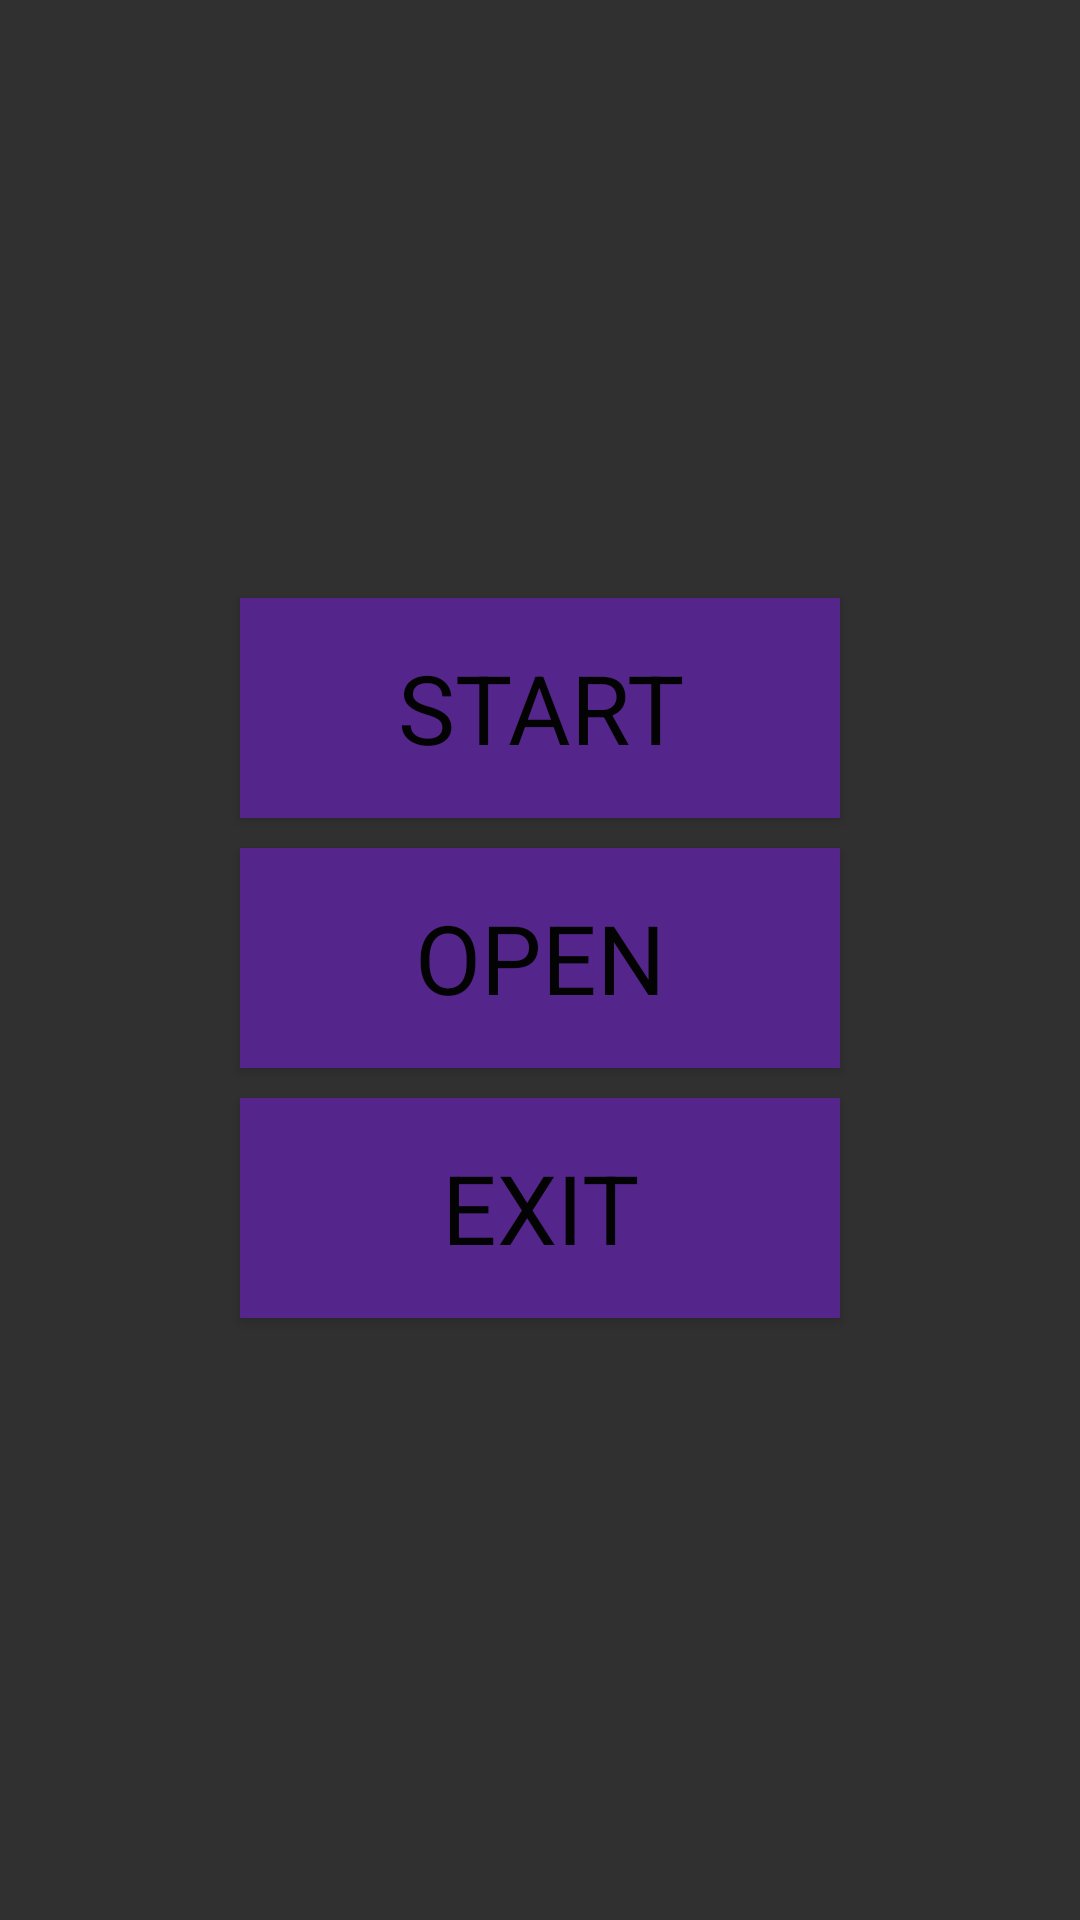

Write the Android layout XML for this screen, with the resource values it uses.
<!-- AndroidManifest.xml: application theme Theme.Design.NoActionBar -->
<!-- res/layout/activity_main.xml -->
<?xml version="1.0" encoding="utf-8"?>
<androidx.constraintlayout.widget.ConstraintLayout xmlns:android="http://schemas.android.com/apk/res/android"
    xmlns:app="http://schemas.android.com/apk/res-auto"
    xmlns:tools="http://schemas.android.com/tools"
    android:layout_width="match_parent"
    android:layout_height="match_parent"
    android:background="@drawable/sky"
    tools:context=".Menu">


    <LinearLayout
        android:layout_width="match_parent"
        android:layout_height="250dp"

        android:gravity="center"
        android:orientation="vertical"
        app:layout_constraintBottom_toBottomOf="parent"
        app:layout_constraintEnd_toEndOf="parent"
        app:layout_constraintHorizontal_bias="0.0"
        app:layout_constraintStart_toStartOf="parent"
        app:layout_constraintTop_toTopOf="parent"
        app:layout_constraintVertical_bias="0.498">

        <Button
            android:id="@+id/b_start"
            style="@style/Button_Style"
            android:text="Start" />

        <Button
            android:id="@+id/b_open"
            style="@style/Button_Style"
            android:text="Open" />

        <Button
            android:id="@+id/b_exit"
            style="@style/Button_Style"
            android:text="Exit" />
    </LinearLayout>

</androidx.constraintlayout.widget.ConstraintLayout>
<!-- resources referenced by this layout -->
<resources>
  <style name="Button_Style">
          <item name="android:layout_height">wrap_content</item>
          <item name="android:layout_width">200dp</item>
          <item name="android:layout_margin">5dp</item>
          <item name="fontFamily">@font/autour_one</item>
          <item name="android:gravity">center</item>
          <item name="android:layout_weight">1</item>
          <item name="android:background">@color/r</item>
          <item name="android:textSize">32sp</item>
          <item name="android:textColor">@color/s</item>
          <item name="elevation">1dp</item>
          <item name="android:alpha">0.9</item>
      </style>
  <color name="r">#5A2597</color>
  <color name="s">#000000</color>
</resources>
